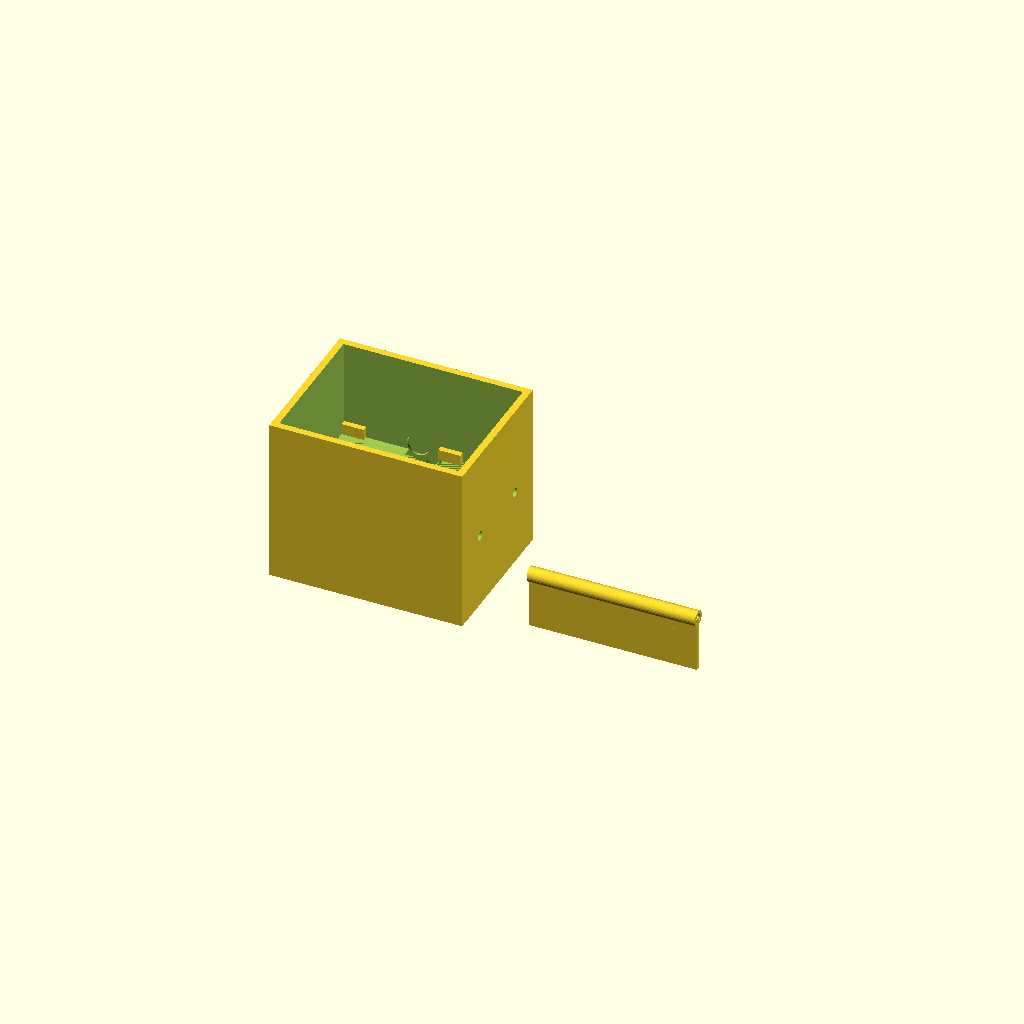
Cell 1 — every parameter at its default value.
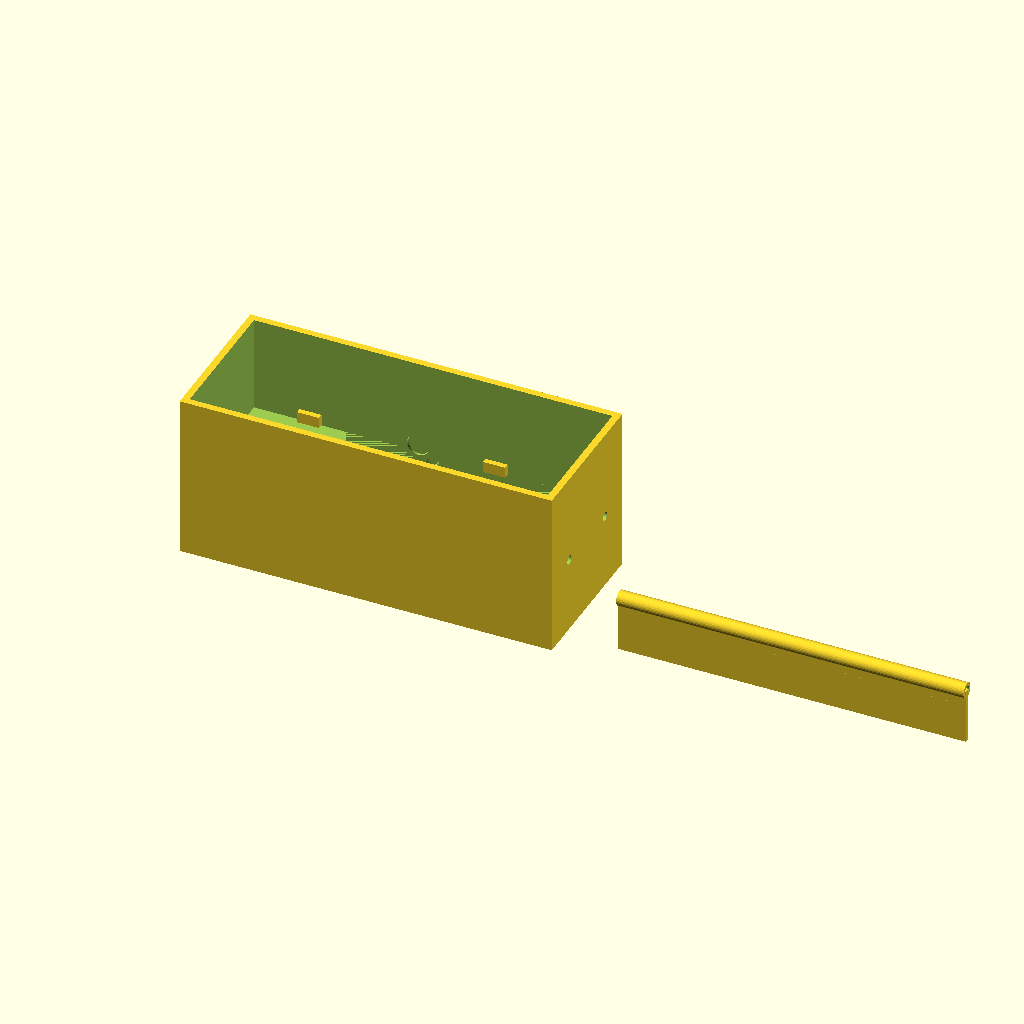
Cell 2 — chute_width set to 130, the other parameters unchanged.
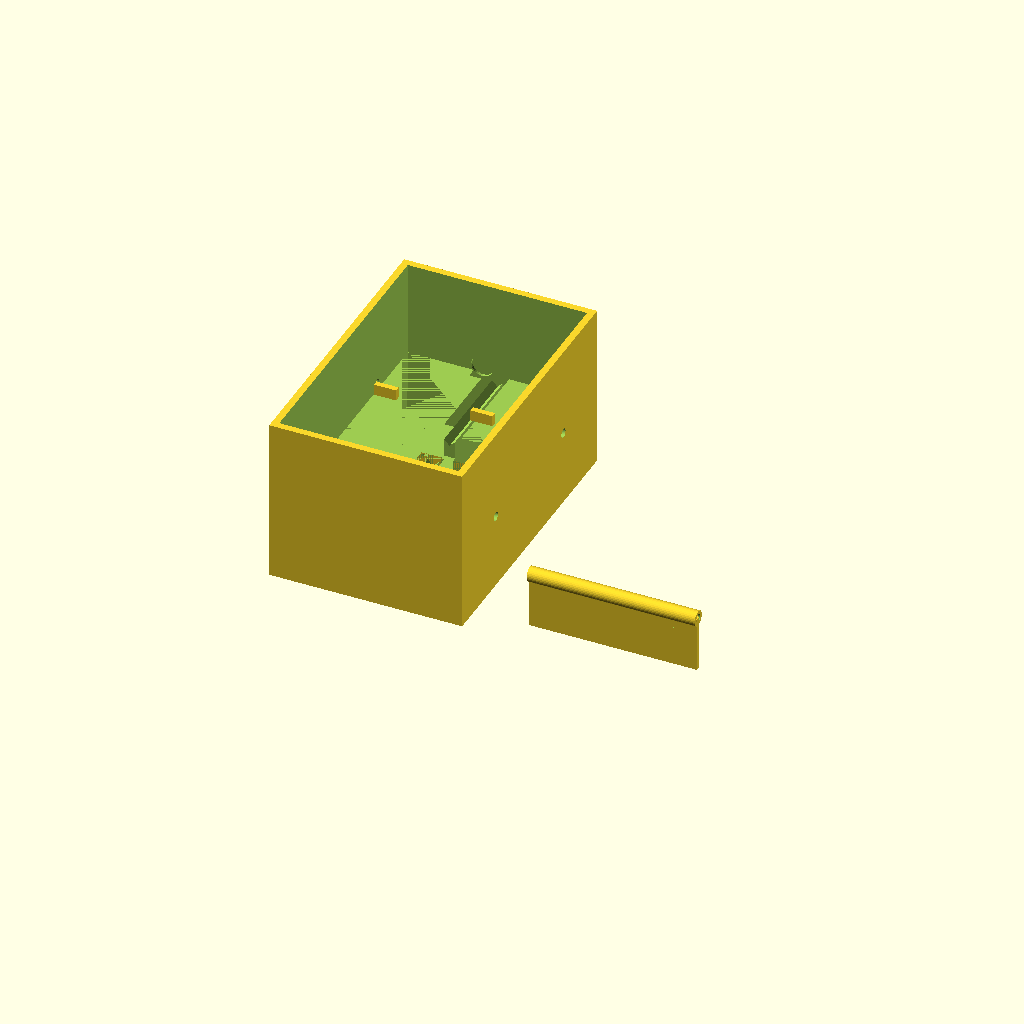
Cell 3: the same model with chute_depth = 100.
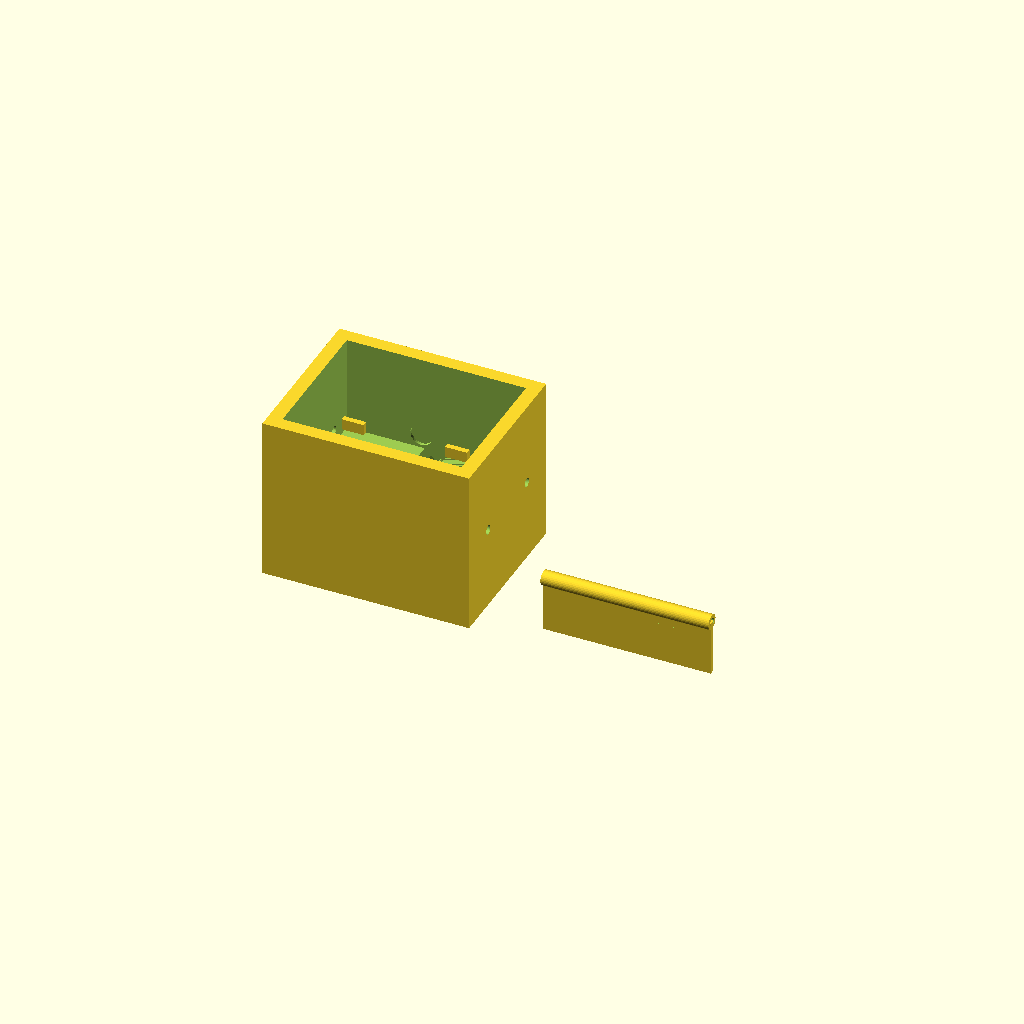
Cell 4 — wall set to 5, the other parameters unchanged.
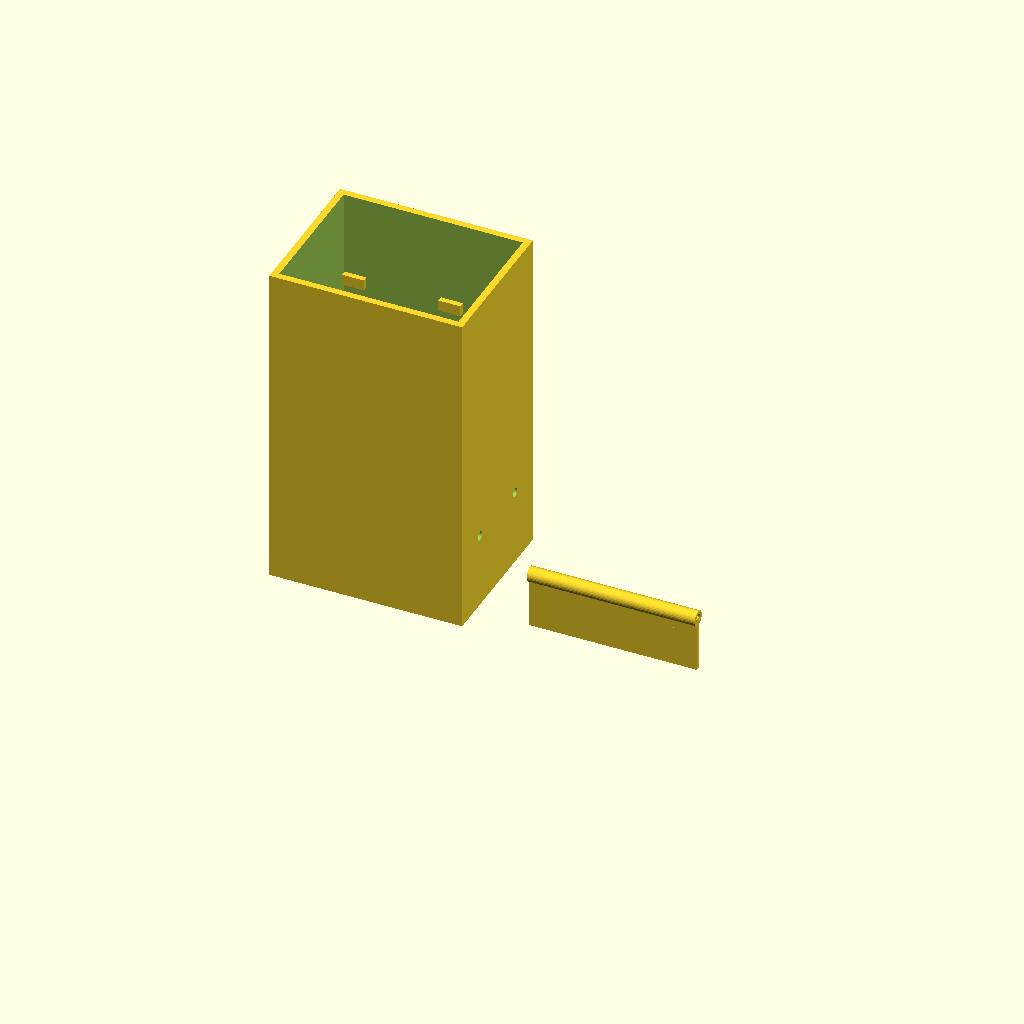
Cell 5 — module_height set to 120, the other parameters unchanged.
One fixed orthographic camera (rotation 55°, 0°, 25°; colour scheme Cornfield) for every cell.
Source of the model, 3d-parts/gate_module.scad:
// ============================================================
// LEGO AI Sorting Machine — Y-Junction Gate Module (Print-Optimized)
// Parametric OpenSCAD Model v2
// ============================================================
//
// PRINT OPTIMIZATION STRATEGY:
//
// The original single-piece Y-junction had major overhang 
// problems (angled chute ceilings, servo pocket, internal
// surfaces needing supports that are impossible to remove).
//
// NEW DESIGN: Split vertically into FRONT and BACK half-shells.
//
// Each half is a trough/channel shape that prints FLAT on the
// bed (open side up). The internal chute surfaces are the 
// smooth top layer — perfect sliding surface, zero supports.
//
// The two halves clip together with snap tabs along the edges.
// The servo mounts in a pocket formed by both halves meeting.
//
// Additionally, all angled chute transitions use 45° chamfers
// instead of sharp 90° overhangs.
//
// PRINT SETTINGS:
//   Material: PETG (smooth chute surface + durability)
//   Layer height: 0.2mm
//   Infill: 25%
//   Supports: NONE NEEDED
//   Walls: 3 perimeters
//   Print: flat, open-side-up
//   Time: ~25 min per half, ~50 min per complete module
//   Total for 31 modules: ~26 hours
//
// All dimensions in mm.
// ============================================================

// ── PARAMETERS ─────────────────────────────────────────────

// Chute dimensions (interior)
chute_width    = 65;    // fits long plates (~64mm on short axis)
chute_depth    = 50;    // Technic beams can tumble through
wall           = 2.5;

// Module overall
module_width  = chute_width + 2 * wall;   // ~70mm
module_depth  = chute_depth + 2 * wall;   // ~55mm
module_height = 60;

// Y-split geometry
split_angle   = 28;     // angle of each output branch
split_start_z = 25;     // Z height where Y-split begins

// Flap pivot
pivot_dia     = 3;
pivot_z       = split_start_z;

// Servo (SG90)
servo_body_w  = 23.5;
servo_body_d  = 12.7;
servo_body_h  = 22.5;
servo_shaft_offset = 5.5;

// Snap tabs for joining halves
snap_tab_w    = 8;
snap_tab_h    = 4;
snap_tab_d    = 2;
snap_tol      = 0.25;

// Chamfer angle for overhang-free transitions
chamfer = 45;  // degrees — FDM printers handle 45° without supports

// ── HELPER: Chamfered transition ───────────────────────────
// Replaces sharp 90° internal corners with 45° slopes

module chamfer_strip(length, size) {
    // A 45-degree chamfer strip to fill internal corners
    rotate([0, 90, 0])
        linear_extrude(height = length, center = true)
            polygon([[0, 0], [size, 0], [0, size]]);
}

// ── HALF-SHELL CHUTE PROFILE ───────────────────────────────
// 2D cross-section of one half of the Y-junction.
// This gets extruded to half the module depth.

module chute_half_profile() {
    // The profile is the interior chute shape as seen from the side.
    // Input chute (top) narrows to a Y-split, with two output channels.
    
    half_w = chute_width / 2;
    offset = split_start_z * tan(split_angle * PI / 180);
    
    // Left output channel bottom-left corner
    lx1 = -half_w - offset;
    // Right output channel bottom-right corner  
    rx1 = half_w + offset;
    
    polygon([
        // Top input (straight chute)
        [-half_w, module_height],
        [half_w, module_height],
        // Narrow to split point
        [half_w, split_start_z],
        // Right output angle
        [rx1, 0],
        [rx1 - half_w, 0],
        // Center divider (V-shape)
        [0, split_start_z - 3],
        [-half_w + offset, 0],  
        [lx1, 0],
        // Left output angle
        [-half_w, split_start_z],
    ]);
}

// ── FRONT HALF ─────────────────────────────────────────────
// Prints flat on bed, open (interior) side up.
// The chute surfaces are the smooth top surface = great for 
// bricks sliding through.

module front_half() {
    half_depth = module_depth / 2;
    
    difference() {
        union() {
            // Outer shell — half the depth
            difference() {
                // Solid outer block
                translate([-module_width/2, 0, 0])
                    cube([module_width, half_depth, module_height]);
                
                // Interior chute carved out 
                // (slightly less than half_depth so we have a floor)
                translate([0, wall, 0])
                    linear_extrude(height = module_height + 1)
                        offset(r = 0)
                            scale([1, 1])
                                translate([-chute_width/2, 0])
                                    square([chute_width, 1]);
                
                // Main input channel
                translate([-chute_width/2, wall, split_start_z])
                    cube([chute_width, half_depth, module_height - split_start_z + 1]);
                
                // Left output channel (angled)
                left_offset = split_start_z * tan(split_angle * PI / 180);
                hull() {
                    translate([-chute_width/2, wall, split_start_z - 1])
                        cube([chute_width/2 - 2, half_depth - wall, 1]);
                    translate([-chute_width/2 - left_offset, wall, 0])
                        cube([chute_width/2 - 2, half_depth - wall, 1]);
                }
                
                // Right output channel (angled)
                hull() {
                    translate([2, wall, split_start_z - 1])
                        cube([chute_width/2 - 2, half_depth - wall, 1]);
                    translate([2 + left_offset, wall, 0])
                        cube([chute_width/2 - 2, half_depth - wall, 1]);
                }
                
                // 45° chamfers at the split junction (no sharp overhangs)
                // These replace the sharp top edge of the V-divider
                translate([0, wall, split_start_z])
                    rotate([0, 45, 0])
                        translate([-3, 0, -3])
                            cube([6, half_depth - wall, 6]);
            }
            
            // Snap tabs on the flat mating face (at y = half_depth)
            for (z_pos = [15, module_height - 15]) {
                for (x_pos = [-module_width/4, module_width/4]) {
                    translate([x_pos - snap_tab_w/2, half_depth, z_pos - snap_tab_h/2])
                        cube([snap_tab_w, snap_tab_d, snap_tab_h]);
                }
            }
        }
        
        // Pivot pin hole (runs through front half)
        translate([-module_width/2 - 1, half_depth / 2, pivot_z + wall])
            rotate([0, 90, 0])
                cylinder(h = module_width + 2, d = pivot_dia + 0.3, $fn = 32);
    }
}

// ── BACK HALF ──────────────────────────────────────────────
// Mirror of front half, but includes the servo pocket.
// Also prints flat, open side up.

module back_half() {
    half_depth = module_depth / 2;
    
    difference() {
        union() {
            // Outer shell — mirror of front half
            translate([-module_width/2, 0, 0])
            difference() {
                cube([module_width, half_depth, module_height]);
                
                // Main input channel
                translate([wall, wall, split_start_z])
                    cube([chute_width, half_depth, module_height - split_start_z + 1]);
                
                // Left output channel
                left_offset = split_start_z * tan(split_angle * PI / 180);
                hull() {
                    translate([wall, wall, split_start_z - 1])
                        cube([chute_width/2 - 2, half_depth - wall, 1]);
                    translate([wall - left_offset, wall, 0])
                        cube([chute_width/2 - 2, half_depth - wall, 1]);
                }
                
                // Right output channel
                hull() {
                    translate([wall + chute_width/2 + 2, wall, split_start_z - 1])
                        cube([chute_width/2 - 2, half_depth - wall, 1]);
                    translate([wall + chute_width/2 + 2 + left_offset, wall, 0])
                        cube([chute_width/2 - 2, half_depth - wall, 1]);
                }
                
                // 45° chamfer at split
                translate([module_width/2, wall, split_start_z])
                    rotate([0, 45, 0])
                        translate([-3, 0, -3])
                            cube([6, half_depth - wall, 6]);
            }
        }
        
        // Snap tab receiving slots on mating face (at y = 0)
        for (z_pos = [15, module_height - 15]) {
            for (x_pos = [-module_width/4, module_width/4]) {
                translate([x_pos - snap_tab_w/2 - snap_tol, -snap_tab_d - snap_tol, 
                           z_pos - snap_tab_h/2 - snap_tol])
                    cube([snap_tab_w + 2*snap_tol, snap_tab_d + 2*snap_tol, snap_tab_h + 2*snap_tol]);
            }
        }
        
        // Servo pocket (cut into rear exterior)
        // When printed open-side-up, this pocket faces sideways = no supports
        translate([-servo_body_w/2, half_depth - servo_body_d, pivot_z + wall - servo_body_h/2])
            cube([servo_body_w, servo_body_d + 1, servo_body_h]);
        
        // Servo shaft hole through to interior
        translate([-servo_shaft_offset, wall - 1, pivot_z + wall])
            rotate([-90, 0, 0])
                cylinder(h = wall + 2, d = 8, $fn = 32);
        
        // Pivot pin hole
        translate([-module_width/2 - 1, half_depth / 2, pivot_z + wall])
            rotate([0, 90, 0])
                cylinder(h = module_width + 2, d = pivot_dia + 0.3, $fn = 32);
    }
}

// ── GATE FLAP ──────────────────────────────────────────────
// Prints flat on bed. Simple flat piece + pivot barrel.
// The barrel prints as a horizontal cylinder — use a brim
// for bed adhesion. Alternatively, print with the flat blade
// on the bed and the barrel on top (barrel is only 6mm 
// diameter, bridges fine).

module gate_flap() {
    flap_width  = chute_width - 4;
    flap_height = split_start_z - 5;
    barrel_dia  = pivot_dia + 2.5;
    
    // Flat blade
    translate([-flap_width/2, 0, 0])
        cube([flap_width, 2, flap_height]);
    
    // Pivot barrel at top
    // Has a flat on the bottom so it sits on the bed nicely
    translate([0, 1, flap_height])
        difference() {
            // Barrel
            rotate([0, 90, 0])
                cylinder(h = flap_width, d = barrel_dia, $fn = 32, center = true);
            // Pivot hole
            rotate([0, 90, 0])
                cylinder(h = flap_width + 2, d = pivot_dia, $fn = 32, center = true);
            // Flat bottom for printing (cut bottom of barrel)
            translate([-flap_width/2 - 1, -barrel_dia/2 - 1, -barrel_dia])
                cube([flap_width + 2, barrel_dia + 2, barrel_dia/2]);
        }
}

// ── STACKING CONNECTORS ────────────────────────────────────
// Tabs on top and slots on bottom for stacking modules in the tree.
// These are part of the front/back halves but shown here for clarity.

module stack_tab_top() {
    // Raised bumps on top face for aligning the module above
    for (x_pos = [-module_width/4, module_width/4]) {
        translate([x_pos, module_depth/4, module_height])
            cylinder(h = 3, d = 6, $fn = 6);  // hex peg
    }
}

module stack_slot_bottom() {
    // Matching hex slots on bottom face
    for (x_pos = [-module_width/4, module_width/4]) {
        translate([x_pos, module_depth/4, -1])
            cylinder(h = 4, d = 6.5, $fn = 6);  // hex hole with tolerance
    }
}

// ── RENDER ──────────────────────────────────────────────────

// Option 1: Assembled module (both halves together)
front_half();
translate([0, module_depth/2, 0]) 
    mirror([0, 1, 0]) 
        translate([0, -module_depth/2, 0])
            back_half();

// Gate flap shown beside
translate([module_width + 15, 10, 0]) gate_flap();

// Option 2: Print layout (both halves flat, open side up)
// front_half();
// translate([module_width + 10, 0, 0]) back_half();
// translate([0, module_depth + 10, 0]) gate_flap();

// ============================================================
// PRINT INSTRUCTIONS:
//
// Front Half:
//   Orientation: Open (interior) side UP
//   Supports: NONE — all chute surfaces are top layers = smooth
//   Time: ~25 min
//   Print 31 copies
//
// Back Half:
//   Orientation: Open (interior) side UP  
//   Supports: NONE — servo pocket opens to the side/top
//   Time: ~25 min
//   Print 31 copies
//
// Gate Flap:
//   Orientation: Flat blade on bed, barrel on top
//   Supports: NONE — barrel flat is trimmed for bed contact
//   Time: ~8 min
//   Print 31 copies
//
// ASSEMBLY (per module):
//   1. Snap front half + back half together (tabs click in)
//   2. Optional: add a drop of CA glue on the seam
//   3. Insert gate flap, thread 3mm pin through pivot holes
//   4. Push SG90 servo into rear pocket
//   5. Connect servo horn to flap with short linkage wire
//   6. Stack modules into tree using hex alignment pegs
//
// TOTAL: 31 × (front + back + flap) = 93 prints
// TOTAL TIME: ~30 hours (batch printing recommended)
// ============================================================
Customizer parameters (derived from the source; name, type, default, range or options):
chute_width: number, default 65
chute_depth: number, default 50
wall: number, default 2.5
module_height: number, default 60
split_angle: number, default 28
split_start_z: number, default 25
pivot_dia: number, default 3
servo_body_w: number, default 23.5
servo_body_d: number, default 12.7
servo_body_h: number, default 22.5
servo_shaft_offset: number, default 5.5
snap_tab_w: number, default 8
snap_tab_h: number, default 4
snap_tab_d: number, default 2
snap_tol: number, default 0.25
chamfer: number, default 45
